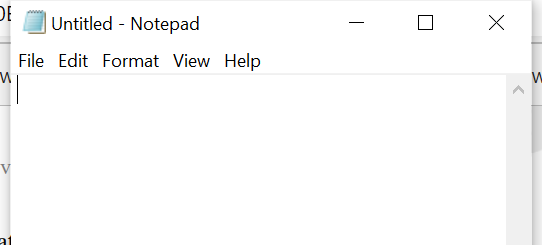
Workflow: 4.1 Input Methods

Step 1: Open Application - Open Notepad on the element in window '* - Notepad' (notepad.exe)

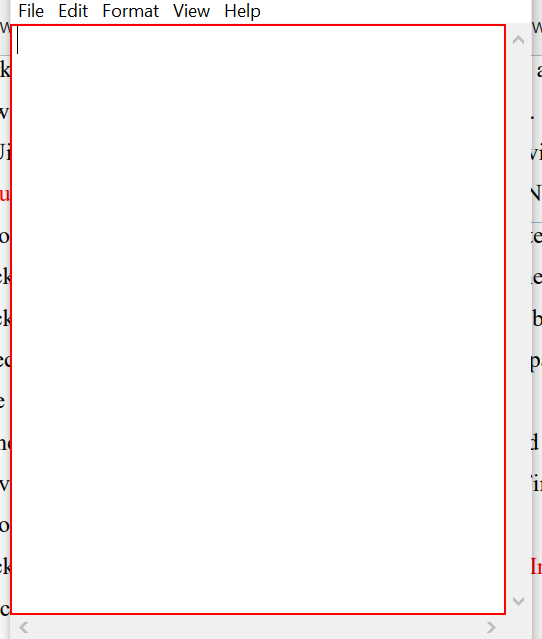
Step 2: type "Automation makes life easier.[k(enter)]" into the editable text 'Text Editor'

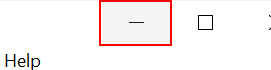
Step 3: click on the push button 'Minimize'

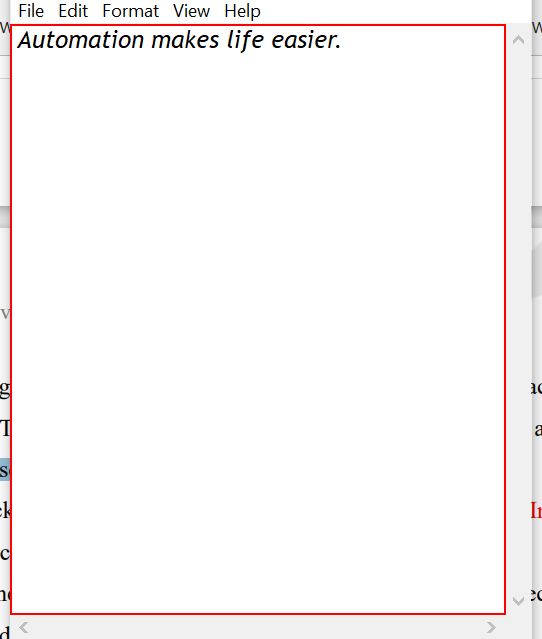
Step 4: type "Welcome to the new world of automation." into the editable text 'Text Editor'

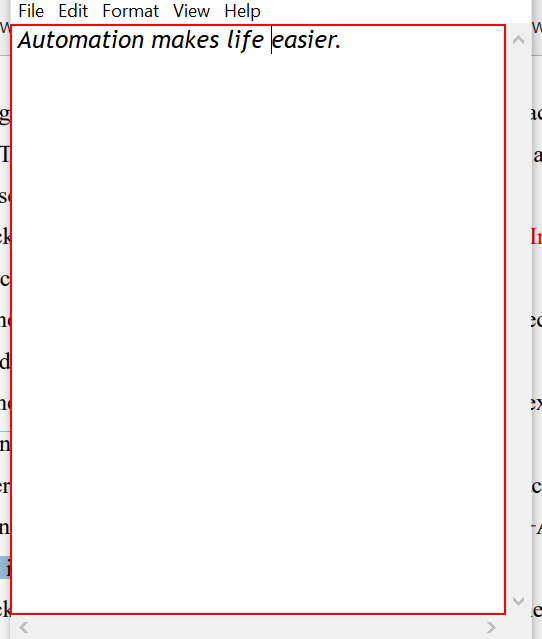
Step 5: type a value into the editable text 'Text Editor'

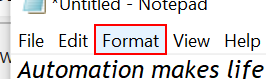
Step 6: click on the menu item 'Format'

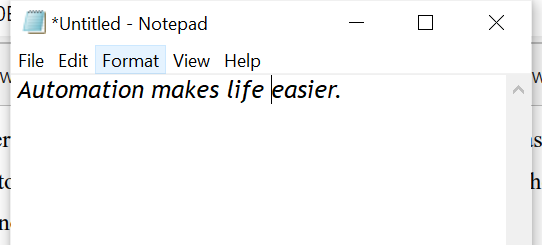
Step 7: Attach Window - Format Menu Window on the element in window '*Untitled - Notepad' (notepad.exe)

Step 8: click (notepad.exe) (no picture)

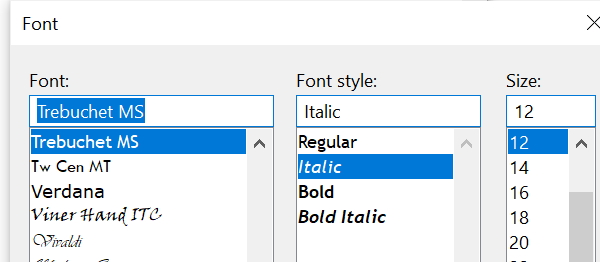
Step 9: Attach Window - Font window on the dialog in window 'Font' (notepad.exe)

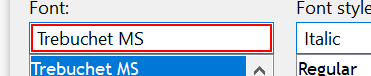
Step 10: type "Arial"

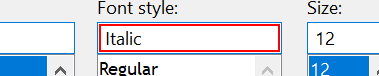
Step 11: type "Regular"

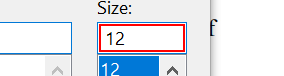
Step 12: get-text

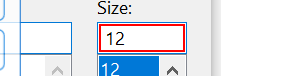
Step 13: type "[(cint(FontSize)+ 5).ToString]"
